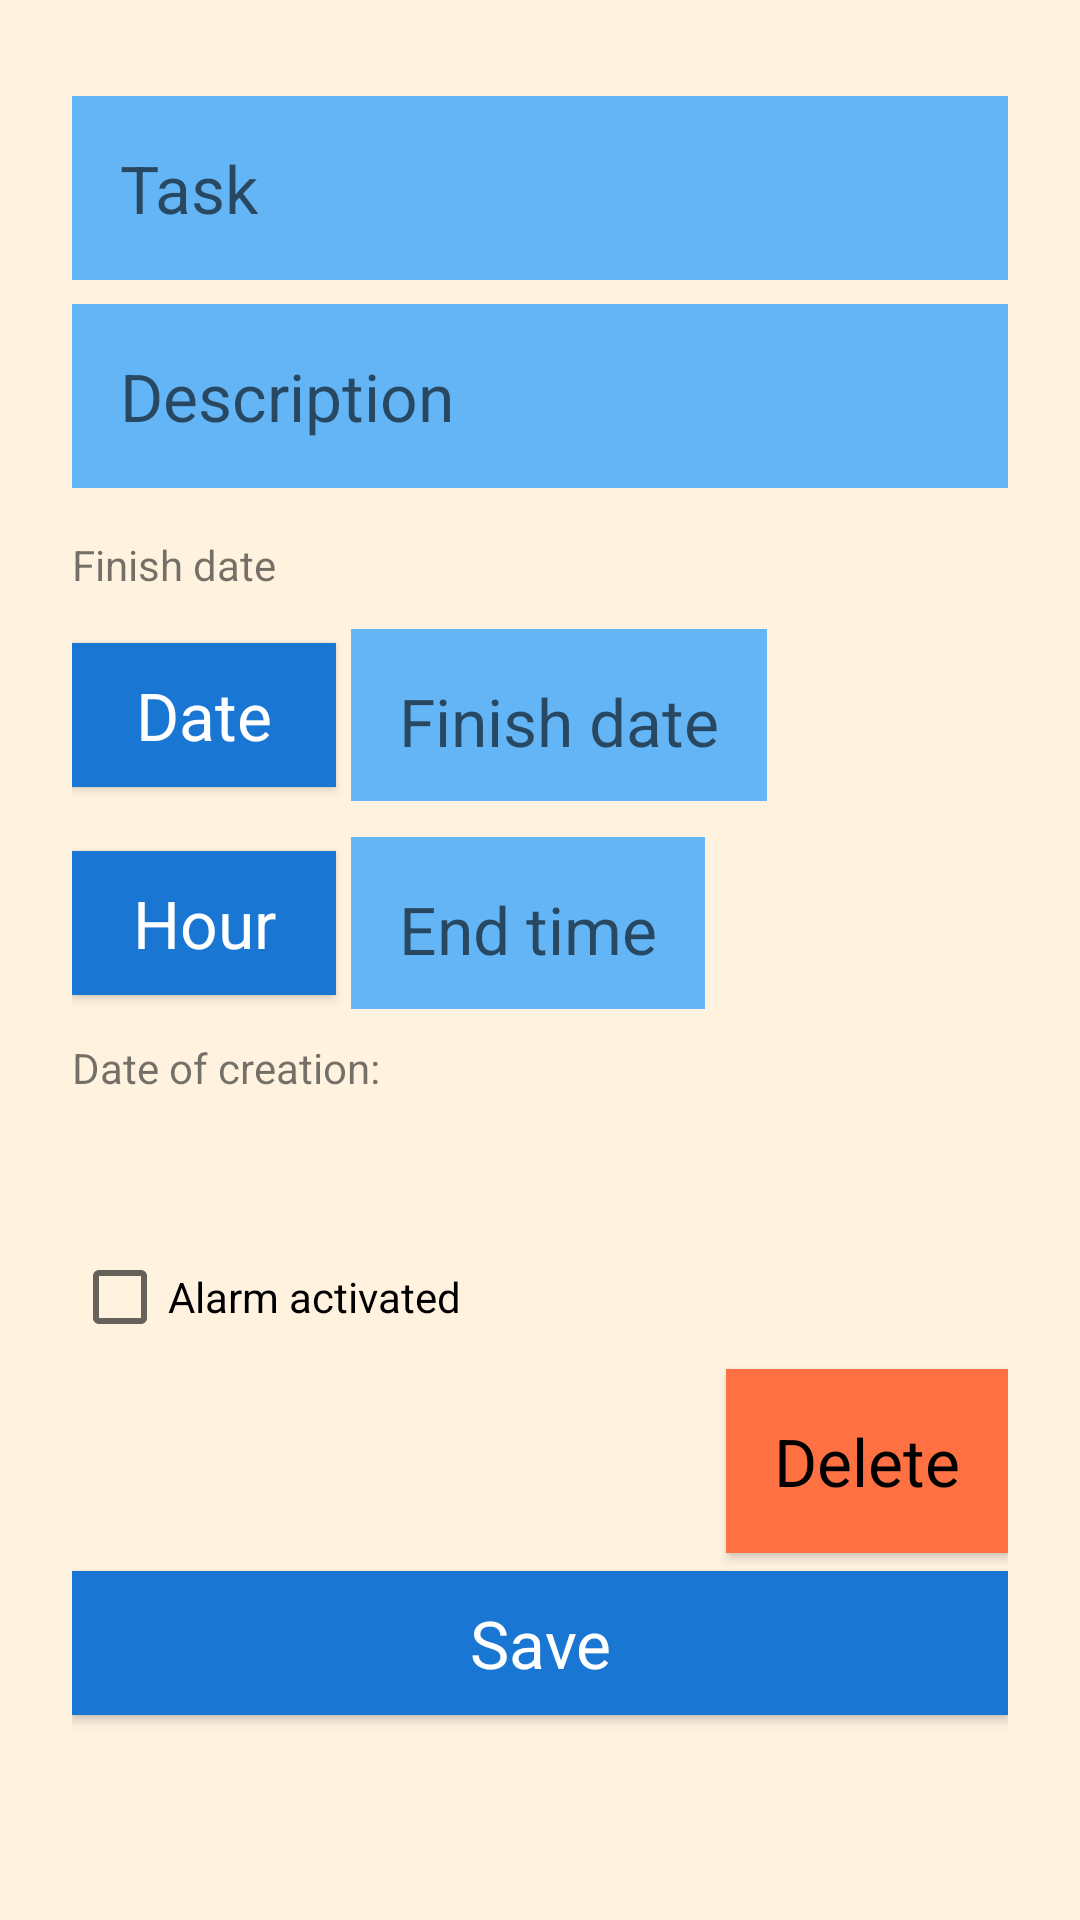

The Android layout XML behind this screen, and the referenced resources:
<!-- AndroidManifest.xml: application theme AppTheme -->
<!-- res/layout/activity_new_tarea.xml -->
<?xml version="1.0" encoding="utf-8"?>
<LinearLayout xmlns:android="http://schemas.android.com/apk/res/android"
    android:layout_width="match_parent"
    android:layout_height="match_parent"
    android:background="@color/colorScreenBackground"
    android:orientation="vertical"
    android:padding="24dp">

    <EditText
        android:id="@+id/edit_titulo"
        style="@style/text_view_style"
        android:hint="@string/hint_tarea"
        android:inputType="textAutoComplete"
        android:autofillHints="" />

    <EditText
        android:id="@+id/edit_descripcion"
        style="@style/text_view_style"
        android:hint="@string/hint_descripcion"
        android:inputType="textAutoComplete"
        android:autofillHints="" />

    <TextView
        android:id="@+id/text_fecha_fin"
        android:layout_width="wrap_content"
        android:layout_height="wrap_content"
        android:layout_marginTop="16dp"
        android:text="@string/fecha_finalizacion" />

    <LinearLayout
        android:layout_width="wrap_content"
        android:layout_height="wrap_content"
        android:orientation="horizontal">

        <Button
            android:id="@+id/button_fecha"
            style="@style/button_view_style"
            android:text="@string/button_fecha" />

        <EditText
            android:id="@+id/fecha_fin"
            style="@style/text_view_style"
            android:layout_marginStart="5dp"
            android:hint="@string/hint_fechafin"
            android:inputType="textAutoComplete"
            android:autofillHints="" />

    </LinearLayout>

    <LinearLayout
        android:layout_width="wrap_content"
        android:layout_height="wrap_content"
        android:orientation="horizontal">

        <Button
            android:id="@+id/button_hora"
            style="@style/button_view_style"
            android:text="@string/button_hora" />

        <EditText
            android:id="@+id/hora_fin"
            style="@style/text_view_style"
            android:layout_marginStart="5dp"
            android:hint="@string/hint_horafin"
            android:inputType="textAutoComplete"
            android:autofillHints="" />

    </LinearLayout>

    <LinearLayout
        android:layout_width="wrap_content"
        android:layout_height="wrap_content"
        android:layout_marginTop="10dp"
        android:orientation="horizontal">
        <TextView
            android:id="@+id/text_fecha_creacion"
            android:layout_width="wrap_content"
            android:layout_height="wrap_content"
            android:text="@string/fecha_inicio" />
        <TextView
            android:id="@+id/fecha_creacion"
            android:layout_width="wrap_content"
            android:layout_height="wrap_content"/>
    </LinearLayout>

    <TextView
        android:id="@+id/alarmaid_text"
        android:layout_width="wrap_content"
        android:layout_height="wrap_content"
        android:visibility="invisible"/>

    <CheckBox
        android:id="@+id/finalizada"
        android:layout_width="wrap_content"
        android:layout_height="wrap_content"
        android:text="@string/text_finalizada"
        android:visibility="invisible"/>


    <CheckBox
        android:id="@+id/chalarmaactivada"
        android:layout_width="wrap_content"
        android:layout_height="wrap_content"
        android:text="@string/Alarmaactivada"/>

    <Button
        android:id="@+id/button_delete"
        style="@style/button_view_style_red"
        android:text="@string/button_delete" />

    <Button
        android:id="@+id/button_save"
        style="@style/button_view_style"
        android:text="@string/button_save" />


</LinearLayout>
<!-- resources referenced by this layout -->
<resources>
  <color name="colorScreenBackground">#fff3e0</color>
  <string name="Alarmaactivada">Alarm activated</string>
  <string name="button_delete">Delete</string>
  <string name="button_fecha">Date</string>
  <string name="button_hora">Hour</string>
  <string name="button_save">Save</string>
  <string name="fecha_finalizacion">Finish date</string>
  <string name="fecha_inicio">Date of creation:</string>
  <string name="hint_descripcion">Description</string>
  <string name="hint_fechafin">Finish date</string>
  <string name="hint_horafin">End time</string>
  <string name="hint_tarea">Task</string>
  <string name="text_finalizada">Finished</string>
  <style name="button_view_style">
          <item name="android:layout_width">match_parent</item>
          <item name="android:layout_height">wrap_content</item>
          <item name="android:textAppearance">@android:style/TextAppearance.Large</item>
          <item name="android:background">@color/colorPrimaryDark</item>
          <item name="android:layout_marginTop">6dp</item>
          <item name="android:layout_gravity">center</item>
          <item name="android:padding">6dp</item>
          <item name="android:textColor">@color/colorTextPrimary</item>
      </style>
  <style name="button_view_style_red">
          <item name="android:layout_width">wrap_content</item>
          <item name="android:layout_height">wrap_content</item>
          <item name="android:textAppearance">@android:style/TextAppearance.Large</item>
          <item name="android:background">@color/colorRed</item>
          <item name="android:layout_marginTop">8dp</item>
          <item name="android:layout_gravity">right</item>
          <item name="android:padding">16dp</item>
          <item name="android:textColor">@color/colorBlack</item>
      </style>
  <style name="text_view_style">
          <item name="android:layout_width">match_parent</item>
          <item name="android:layout_height">wrap_content</item>
          <item name="android:textAppearance">@android:style/TextAppearance.Large</item>
          <item name="android:background">@color/colorPrimaryLight</item>
          <item name="android:layout_marginTop">8dp</item>
          <item name="android:layout_gravity">center</item>
          <item name="android:padding">16dp</item>
          <item name="android:textColor">@color/colorTextPrimary</item>
      </style>
  <style name="AppTheme" parent="Theme.AppCompat.DayNight.DarkActionBar">
          
          <item name="colorPrimary">@color/colorPrimary</item>
          <item name="colorPrimaryDark">@color/colorPrimaryDark</item>
          <item name="colorAccent">@color/colorAccent</item>
      </style>
  <color name="colorPrimaryDark">#1976D2</color>
  <color name="colorTextPrimary">@android:color/white</color>
  <color name="colorRed">#FF7043</color>
  <color name="colorBlack">#000000</color>
  <color name="colorPrimaryLight">#64b5f6</color>
  <color name="colorPrimary">#2196F3</color>
  <color name="colorAccent">#69F0AE</color>
</resources>
